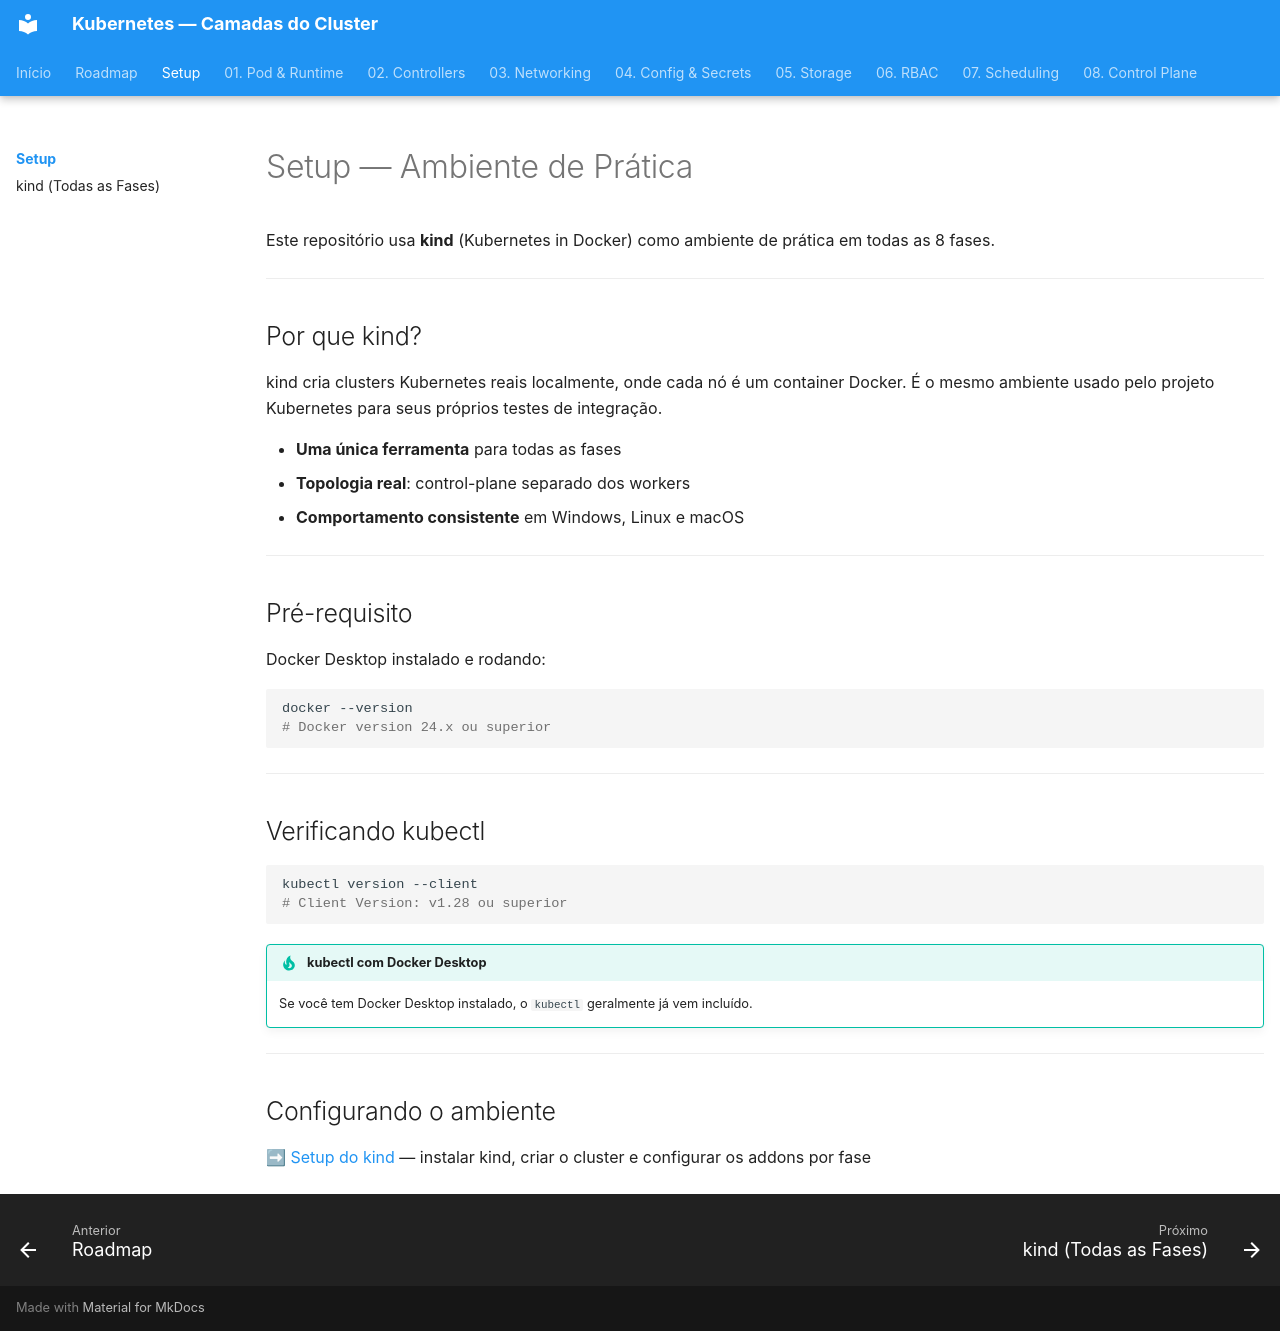

repository: RhuanCSG/clean-kubernetes · page: setup/index.html · generator: mkdocs

# Setup — Ambiente de Prática

Este repositório usa **kind** (Kubernetes in Docker) como ambiente de prática em todas as 8 fases.

---

## Por que kind?

kind cria clusters Kubernetes reais localmente, onde cada nó é um container Docker. É o mesmo ambiente usado pelo projeto Kubernetes para seus próprios testes de integração.

- **Uma única ferramenta** para todas as fases
- **Topologia real**: control-plane separado dos workers
- **Comportamento consistente** em Windows, Linux e macOS

---

## Pré-requisito

Docker Desktop instalado e rodando:

```bash
docker --version
# Docker version 24.x ou superior
```

---

## Verificando kubectl

```bash
kubectl version --client
# Client Version: v1.28 ou superior
```

!!! tip "kubectl com Docker Desktop"
    Se você tem Docker Desktop instalado, o `kubectl` geralmente já vem incluído.

---

## Configurando o ambiente

➡ [Setup do kind](kind.md) — instalar kind, criar o cluster e configurar os addons por fase
